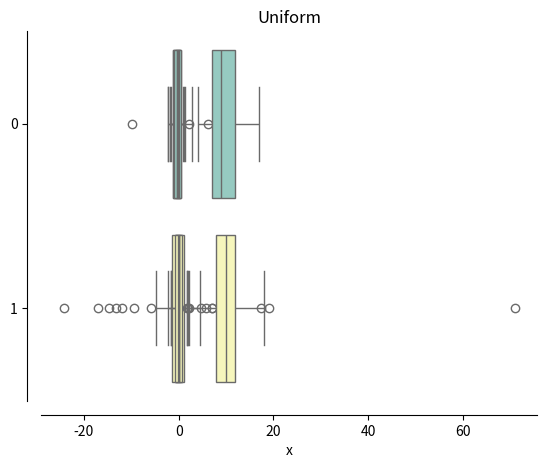

Write the Python code that produced this figure.
from scipy.stats import norm, laplace, poisson, cauchy, uniform
import numpy as np
import math as m
import seaborn as sns
import matplotlib.pyplot as plt

size = [20, 100]

def drawBoxplot(tips, name):
    sns.boxplot(data=tips, orient='h', palette="Set3")
    sns.despine(offset=10)
    plt.title(name)
    plt.xlabel("x")
    plt.savefig(str(name)+'.jpg')

def len_mus(Q1, Q3):
    X1 = Q1 - 3 / 2 * (Q3 - Q1)
    X2 = Q3 + 3 / 2 * (Q3 - Q1)
    return X1, X2

def outlier(sample):
    outliers = 0
    sample.sort()
    Q1 = np.quantile(sample, 0.25)
    Q3 = np.quantile(sample, 0.75)
    X1, X2 = len_mus(Q1, Q3)
    for x in sample:
        if x < X1 or x > X2:
            outliers += 1
    return outliers

#Нормальное распределение
tips, sum_outlier = [], 0
for s in size:
    for i in range(1000):
        sample = norm.rvs(size=s)
        sum_outlier += outlier(sample)
    result = sum_outlier / (s * 1000)
    print("n =", s, "%.3f" % result)
    sample = norm.rvs(size=s)
    sample.sort()
    tips.append(sample)
drawBoxplot(tips, "Normal")

#Распределение Коши
tips, sum_outlier =  [], 0
for s in size:
    for i in range(1000):
        sample = cauchy.rvs(size=s)
        sample.sort()
        sum_outlier += outlier(sample)
    result = sum_outlier / (s * 1000)
    print("n =", s, "%.3f" % result)
    sample = cauchy.rvs(size=s)
    sample.sort()
    tips.append(sample)
drawBoxplot(tips, "Cauchy")

#Распределение Лапласа
tips, sum_outlier = [], 0
for s in size:
    for i in range(1000):
        sample = laplace.rvs(size=s, scale=1 / m.sqrt(2), loc=0)
        sample.sort()
        sum_outlier += outlier(sample)
    result = sum_outlier / (s * 1000)
    print("n =", s, "%.3f" % result)
    sample = laplace.rvs(size=s, scale=1 / m.sqrt(2), loc=0)
    sample.sort()
    tips.append(sample)
drawBoxplot(tips, "Laplace")

#Распределение Пуассона
tips, sum_outlier = [], 0
for s in size:
    for i in range(1000):
        sample = poisson.rvs(mu=10, size=s)
        sample.sort()
        sum_outlier += outlier(sample)
    result = sum_outlier / (s * 1000)
    print("n =", s, "%.3f" % result)
    sample = poisson.rvs(mu=10, size=s)
    sample.sort()
    tips.append(sample)
drawBoxplot(tips, "Poisson")

#Равномерное распределение
tips, sum_outlier = [], 0
for s in size:
    for i in range(1000):
        sample = uniform.rvs(-m.sqrt(3), 2 * m.sqrt(3), size=s)
        sample.sort()
        sum_outlier += outlier(sample)
    result = sum_outlier / (s * 1000)
    print("n =", s, "%.3f" % result)
    sample = uniform.rvs(-m.sqrt(3), 2 * m.sqrt(3), size=s)
    sample.sort()
    tips.append(sample)
drawBoxplot(tips, "Uniform")


#Теоретическая вероятность выбросов
Q1 = norm.ppf(0.25)
Q3 = norm.ppf(0.75)
X1, X2 = len_mus(Q1, Q3)
P = norm.cdf(X1) + 1 - norm.cdf(X2)
print("%.3f" % Q1, "%.3f" % Q3, "%.3f" % X1, "%.3f" % X2, "%.3f" % P)

Q1 = cauchy.ppf(0.25)
Q3 = cauchy.ppf(0.75)
X1, X2 = len_mus(Q1, Q3)
P = cauchy.cdf(X1) + 1 - cauchy.cdf(X2)
print("%.3f" % Q1, "%.3f" % Q3, "%.3f" % X1, "%.3f" % X2, "%.3f" % P)

Q1 = laplace(scale=1 / m.sqrt(2), loc=0).ppf(0.25)
Q3 = laplace(scale=1 / m.sqrt(2), loc=0).ppf(0.75)
X1, X2 = len_mus(Q1, Q3)
P = laplace(scale=1 / m.sqrt(2), loc=0).cdf(X1) + 1 - laplace(scale=1 / m.sqrt(2), loc=0).cdf(X2)
print("%.3f" % Q1, "%.3f" % Q3, "%.3f" % X1, "%.3f" % X2, "%.3f" % P)

Q1 = poisson(mu=10).ppf(0.25)
Q3 = poisson(mu=10).ppf(0.75)
X1, X2 = len_mus(Q1, Q3)
P = poisson(mu=10).cdf(X1) + 1 - poisson(mu=10).cdf(X2) - poisson(mu=10).pmf(X1)
print("%.3f" % Q1, "%.3f" % Q3, "%.3f" % X1, "%.3f" % X2, "%.3f" % P)

Q1 = uniform(-m.sqrt(3), 2 * m.sqrt(3)).ppf(0.25)
Q3 = uniform(-m.sqrt(3), 2 * m.sqrt(3)).ppf(0.75)
X1, X2 = len_mus(Q1, Q3)
P = uniform(-m.sqrt(3), 2 * m.sqrt(3)).cdf(X1) + 1 - uniform(-m.sqrt(3), 2 * m.sqrt(3)).cdf(X2)
print("%.3f" % Q1, "%.3f" % Q3, "%.3f" % X1, "%.3f" % X2, "%.3f" % P)
